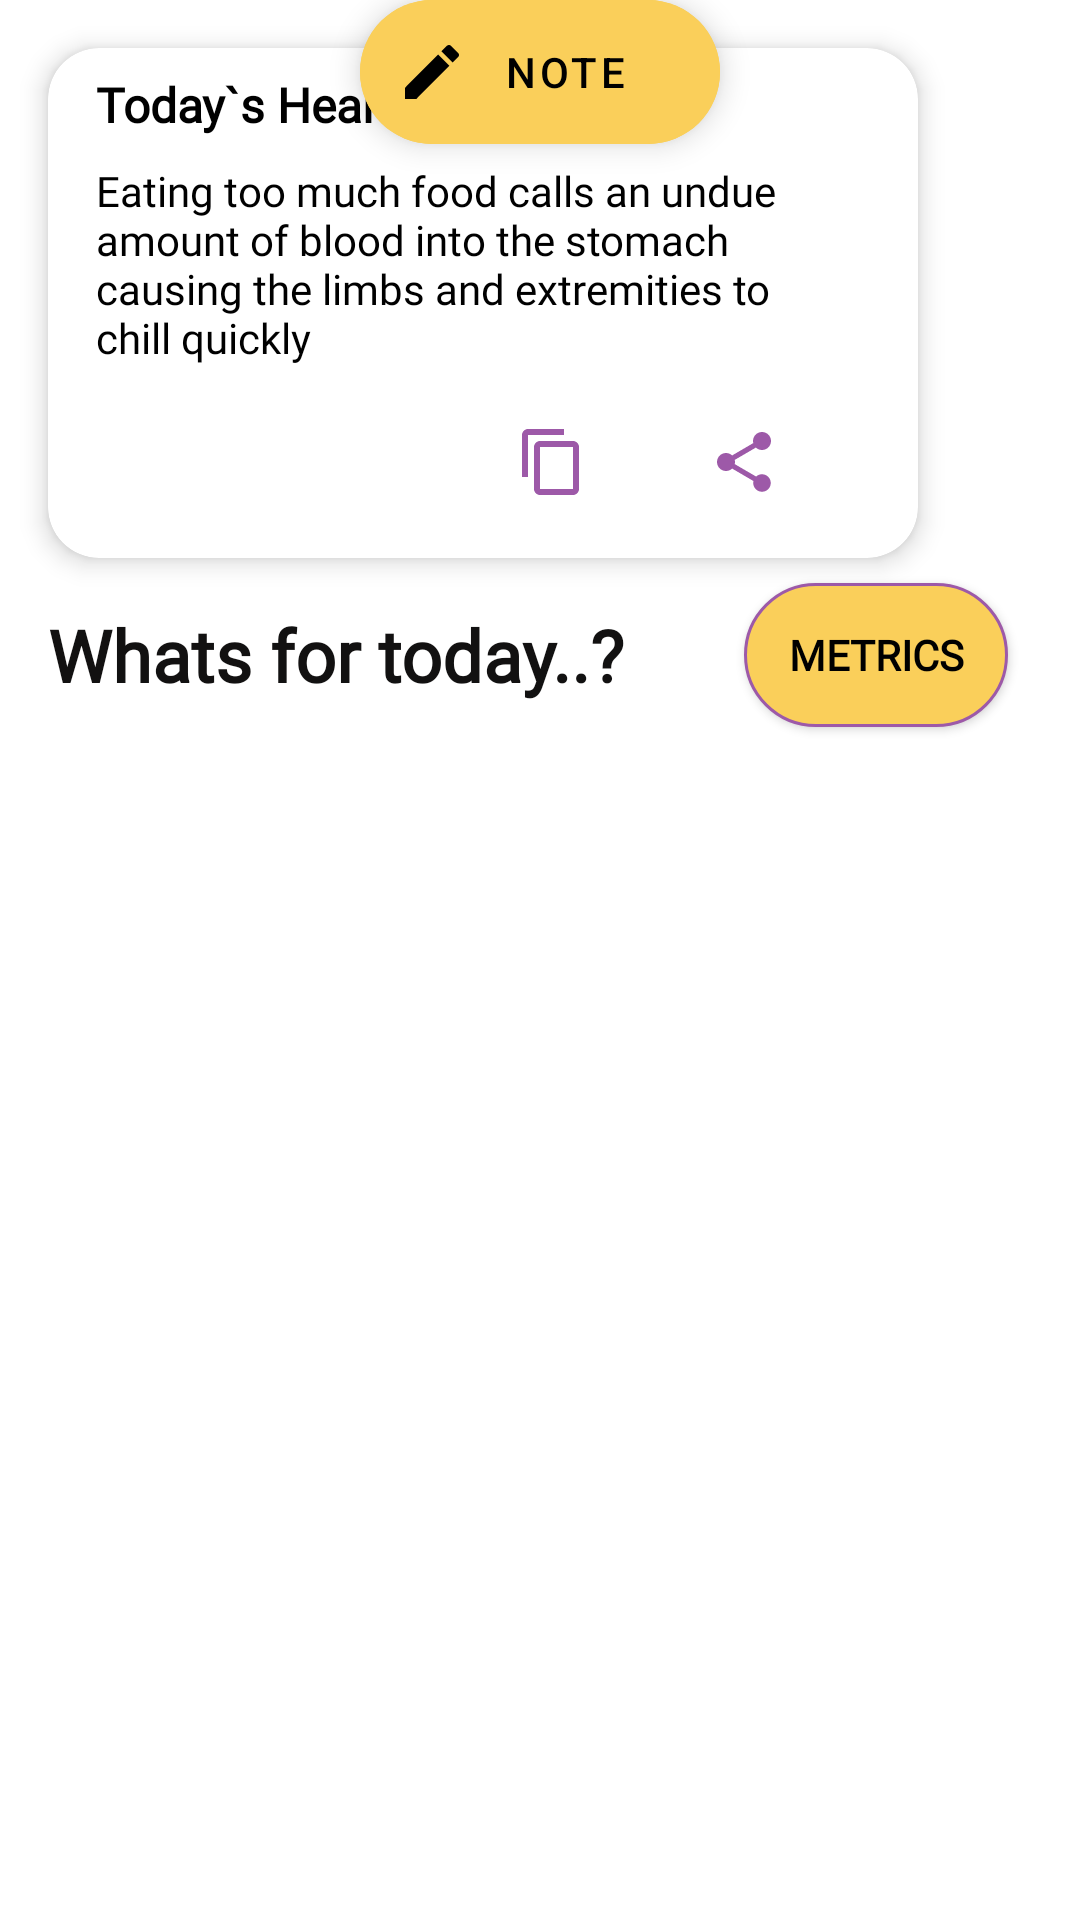

Reconstruct the res/layout file that produces this screen, plus the resources it refers to.
<!-- AndroidManifest.xml: application theme Theme.HealthyPalate -->
<!-- res/layout/fragment_home.xml -->
<?xml version="1.0" encoding="utf-8"?>
<androidx.coordinatorlayout.widget.CoordinatorLayout xmlns:android="http://schemas.android.com/apk/res/android"
    xmlns:app="http://schemas.android.com/apk/res-auto"
    xmlns:tools="http://schemas.android.com/tools"
    android:layout_width="match_parent"
    android:layout_height="match_parent"
    tools:context=".ui.home.Home">





    <androidx.core.widget.NestedScrollView
        android:id="@+id/nestedScrollView"
        android:layout_width="match_parent"
        android:layout_height="wrap_content"
        android:fillViewport="true"
        app:layout_anchor="@+id/nestedScrollView"
        app:layout_anchorGravity="center"
        app:layout_behavior="com.google.android.material.appbar.AppBarLayout$ScrollingViewBehavior">

        <androidx.constraintlayout.widget.ConstraintLayout
            android:layout_width="match_parent"
            android:layout_height="match_parent">


            <ImageView
                android:id="@+id/imageView2"
                android:layout_width="wrap_content"
                android:layout_height="wrap_content"
                android:src="@drawable/avos"
                app:layout_constraintEnd_toEndOf="parent"
                app:layout_constraintStart_toStartOf="parent"
                app:layout_constraintTop_toTopOf="parent" />


            <androidx.cardview.widget.CardView
                android:id="@+id/cardView3"
                android:layout_width="290dp"
                android:layout_height="170dp"
                android:layout_marginStart="16dp"
                android:layout_marginTop="16dp"
                android:background="@color/grey"
                app:cardCornerRadius="17dp"
                app:cardElevation="5dp"
                app:layout_anchorGravity="bottom|start"
                app:layout_constraintStart_toStartOf="parent"
                app:layout_constraintTop_toBottomOf="@+id/imageView2">

                <androidx.constraintlayout.widget.ConstraintLayout
                    android:layout_width="match_parent"
                    android:layout_height="match_parent">


                    <TextView
                        android:id="@+id/tip_heading"
                        android:layout_width="wrap_content"
                        android:layout_height="wrap_content"
                        android:layout_marginStart="16dp"
                        android:fontFamily="@font/varela_round"
                        android:text="Today`s Health Tip"
                        android:textColor="@color/black"
                        android:textSize="16sp"
                        android:textStyle="bold"
                        app:layout_constraintBottom_toTopOf="@+id/health_tip"
                        app:layout_constraintStart_toStartOf="parent"
                        app:layout_constraintTop_toTopOf="parent" />

                    <view
                        android:id="@+id/health_tip"
                        class="android.widget.TextView"
                        android:layout_width="240dp"
                        android:layout_height="wrap_content"
                        android:fontFamily="@font/varela_round"
                        android:gravity="start"
                        android:padding="0dp"
                        android:text="@string/popup_daily_tip"
                        android:textColor="@color/black"
                        android:textSize="14sp"
                        app:layout_constraintBottom_toTopOf="@+id/share_tip"
                        app:layout_constraintStart_toStartOf="@+id/tip_heading"
                        app:layout_constraintTop_toBottomOf="@+id/tip_heading" />

                    <ImageButton
                        android:id="@+id/share_tip"
                        android:layout_width="wrap_content"
                        android:layout_height="wrap_content"
                        android:backgroundTint="@color/white"
                        android:contentDescription="@string/female"
                        android:minHeight="48dp"
                        android:src="@drawable/icon_share"
                        app:layout_constraintBottom_toBottomOf="parent"
                        app:layout_constraintEnd_toEndOf="@+id/health_tip"
                        app:layout_constraintTop_toBottomOf="@+id/health_tip" />

                    <ImageButton
                        android:id="@+id/copy_tip"
                        android:layout_width="wrap_content"
                        android:layout_height="wrap_content"
                        android:layout_marginEnd="16dp"
                        android:backgroundTint="@color/white"
                        android:contentDescription="@string/bmi_classification"
                        android:minHeight="48dp"
                        android:src="@drawable/icon_copy"
                        app:layout_constraintBottom_toBottomOf="@+id/share_tip"
                        app:layout_constraintEnd_toStartOf="@+id/share_tip"
                        app:layout_constraintTop_toTopOf="@+id/share_tip" />
                </androidx.constraintlayout.widget.ConstraintLayout>
            </androidx.cardview.widget.CardView>

            <TextView
                android:id="@+id/whats_in"
                android:layout_width="0dp"
                android:layout_height="wrap_content"
                android:layout_marginTop="16dp"
                android:fontFamily="@font/varela_round"
                android:text="Whats for today..?"
                android:textColor="#121111"
                android:textSize="24sp"
                android:textStyle="bold"
                app:layout_constraintEnd_toEndOf="@+id/cardView3"
                app:layout_constraintEnd_toStartOf="@+id/goto_metrics"
                app:layout_constraintStart_toStartOf="@+id/cardView3"
                app:layout_constraintTop_toBottomOf="@+id/cardView3" />

            <view
                android:id="@+id/goto_metrics"
                class="android.widget.Button"
                android:layout_width="wrap_content"
                android:layout_height="48dp"
                android:layout_marginEnd="24dp"
                android:background="@drawable/just_button"
                android:fontFamily="@font/varela_round"
                android:text="@string/go_to_metrics"
                android:textColor="@color/black"
                android:textStyle="bold"
                app:layout_constraintBottom_toBottomOf="@+id/whats_in"
                app:layout_constraintEnd_toEndOf="parent"
                app:layout_constraintHorizontal_bias="0.5"
                app:layout_constraintStart_toEndOf="@+id/whats_in"
                app:layout_constraintTop_toTopOf="@+id/whats_in" />

            <androidx.recyclerview.widget.RecyclerView
                android:id="@+id/today_menu_list"
                android:layout_width="match_parent"
                android:layout_height="wrap_content"
                android:layout_marginStart="8dp"
                android:layout_marginTop="8dp"
                android:layout_marginEnd="8dp"
                android:layout_marginBottom="50dp"
                android:orientation="horizontal"
                app:layoutManager="androidx.recyclerview.widget.LinearLayoutManager"
                app:layout_constraintBottom_toBottomOf="parent"
                app:layout_constraintEnd_toEndOf="parent"
                app:layout_constraintHorizontal_bias="0.0"
                app:layout_constraintStart_toStartOf="parent"
                app:layout_constraintTop_toBottomOf="@id/goto_metrics"
                app:layout_constraintVertical_bias="0.0"
                tools:listitem="@layout/daily_menu_item" />

        </androidx.constraintlayout.widget.ConstraintLayout>
    </androidx.core.widget.NestedScrollView>

    <com.google.android.material.floatingactionbutton.ExtendedFloatingActionButton
        android:id="@+id/add_note"
        android:layout_width="wrap_content"
        android:layout_height="wrap_content"
        android:layout_marginRight="30dp"
        android:backgroundTint="@color/yellow"
        android:baselineAlignBottom="false"
        android:clickable="true"
        android:text="Note"
        app:fabSize="normal"
        app:icon="@drawable/create"
        app:layout_anchor="@id/imageView2"
        app:layout_anchorGravity="end|bottom" />


    

</androidx.coordinatorlayout.widget.CoordinatorLayout>
<!-- res/layout/daily_menu_item.xml (included above) -->
<?xml version="1.0" encoding="utf-8"?>
<layout xmlns:android="http://schemas.android.com/apk/res/android"
    xmlns:app="http://schemas.android.com/apk/res-auto"
    xmlns:tools="http://schemas.android.com/tools">

    <data>
        <variable
            name="recipeModel"
            type="com.example.healthypalate.ui.models.RecipesModel" />
    </data>

    <com.google.android.material.card.MaterialCardView
        android:layout_width="270dp"
        android:layout_height="340dp"
        android:layout_marginStart="10dp"
        android:layout_marginTop="10dp"
        android:layout_marginBottom="10dp"
        android:layout_marginEnd="10dp"
        app:cardCornerRadius="13dp"
        app:cardElevation="4dp"
        app:cardUseCompatPadding="false">

        <androidx.constraintlayout.widget.ConstraintLayout
            android:layout_width="match_parent"
            android:layout_height="match_parent">

            <com.google.android.material.card.MaterialCardView
                android:id="@+id/materialCardView"
                android:layout_width="220dp"
                android:layout_height="220dp"
                android:layout_marginTop="8dp"
                app:cardCornerRadius="110dp"
                app:cardElevation="7dp"
                app:layout_constraintEnd_toEndOf="parent"
                app:layout_constraintStart_toStartOf="parent"
                app:layout_constraintTop_toTopOf="parent">

                <ImageView
                    android:id="@+id/recipe_image"
                    android:layout_width="match_parent"
                    android:layout_height="220dp"
                    android:scaleType="centerCrop"
                    android:src="@drawable/logo" />
            </com.google.android.material.card.MaterialCardView>

            <TextView
                android:id="@+id/recipe_category"
                android:layout_width="wrap_content"
                android:layout_height="wrap_content"
                android:layout_marginTop="8dp"
                android:fontFamily="@font/varela_round"
                android:text="@{recipeModel.recipe_category}"
                android:textColor="#0E0E0E"
                android:textSize="24sp"
                android:textStyle="bold"
                app:layout_constraintStart_toStartOf="@+id/materialCardView"
                app:layout_constraintTop_toBottomOf="@+id/materialCardView" />

            <TextView
                android:id="@+id/recipe_title"
                android:layout_width="wrap_content"
                android:layout_height="wrap_content"
                android:layout_marginTop="8dp"
                android:fontFamily="@font/varela_round"
                android:text="@{recipeModel.recipe_title}"
                android:textColor="#201E1E"
                android:textSize="16sp"
                app:layout_constraintStart_toStartOf="@+id/recipe_category"
                app:layout_constraintTop_toBottomOf="@+id/recipe_category" />

            <TextView
                android:id="@+id/textView6"
                android:layout_width="wrap_content"
                android:layout_height="wrap_content"
                android:layout_marginTop="8dp"
                android:fontFamily="@font/varela_round"
                android:text="Preperation Time:  15min"
                app:layout_constraintBottom_toBottomOf="parent"
                app:layout_constraintStart_toStartOf="@+id/recipe_title"
                app:layout_constraintTop_toBottomOf="@+id/recipe_title" />
        </androidx.constraintlayout.widget.ConstraintLayout>

    </com.google.android.material.card.MaterialCardView>
</layout>
<!-- resources referenced by this layout -->
<resources>
  <color name="black">#FF000000</color>
  <color name="grey">#F0C5C1C1</color>
  <color name="white">#FFFFFFFF</color>
  <color name="yellow">#facf5a</color>
  <!-- drawable create (drawable) -->
  <vector android:height="24dp" android:tint="@color/dark_shade"
      android:viewportHeight="24" android:viewportWidth="24"
      android:width="24dp" xmlns:android="http://schemas.android.com/apk/res/android">
      <path android:fillColor="@android:color/white" android:pathData="M3,17.25V21h3.75L17.81,9.94l-3.75,-3.75L3,17.25zM20.71,7.04c0.39,-0.39 0.39,-1.02 0,-1.41l-2.34,-2.34c-0.39,-0.39 -1.02,-0.39 -1.41,0l-1.83,1.83 3.75,3.75 1.83,-1.83z"/>
  </vector>
  <!-- drawable icon_copy (drawable) -->
  <vector android:height="24dp" android:tint="@color/lilac"
      android:viewportHeight="24" android:viewportWidth="24"
      android:width="24dp" xmlns:android="http://schemas.android.com/apk/res/android">
      <path android:fillColor="@android:color/white" android:pathData="M16,1L4,1c-1.1,0 -2,0.9 -2,2v14h2L4,3h12L16,1zM19,5L8,5c-1.1,0 -2,0.9 -2,2v14c0,1.1 0.9,2 2,2h11c1.1,0 2,-0.9 2,-2L21,7c0,-1.1 -0.9,-2 -2,-2zM19,21L8,21L8,7h11v14z"/>
  </vector>
  <!-- drawable icon_share (drawable) -->
  <vector android:height="24dp" android:tint="@color/lilac"
      android:viewportHeight="24" android:viewportWidth="24"
      android:width="24dp" xmlns:android="http://schemas.android.com/apk/res/android">
      <path android:fillColor="@android:color/white" android:pathData="M18,16.08c-0.76,0 -1.44,0.3 -1.96,0.77L8.91,12.7c0.05,-0.23 0.09,-0.46 0.09,-0.7s-0.04,-0.47 -0.09,-0.7l7.05,-4.11c0.54,0.5 1.25,0.81 2.04,0.81 1.66,0 3,-1.34 3,-3s-1.34,-3 -3,-3 -3,1.34 -3,3c0,0.24 0.04,0.47 0.09,0.7L8.04,9.81C7.5,9.31 6.79,9 6,9c-1.66,0 -3,1.34 -3,3s1.34,3 3,3c0.79,0 1.5,-0.31 2.04,-0.81l7.12,4.16c-0.05,0.21 -0.08,0.43 -0.08,0.65 0,1.61 1.31,2.92 2.92,2.92 1.61,0 2.92,-1.31 2.92,-2.92s-1.31,-2.92 -2.92,-2.92z"/>
  </vector>
  <!-- drawable just_button (drawable) -->
  <?xml version="1.0" encoding="utf-8"?>
  <shape xmlns:android="http://schemas.android.com/apk/res/android">
      <solid android:color="@color/yellow"/>
  
      <stroke android:color="@color/lilac"
          android:width="1dp"/>
      <corners
          android:radius="50dp"/>
  </shape>
  <string name="bmi_classification">BMI CLASSIFICATION</string>
  <string name="female">Female</string>
  <string name="go_to_metrics">Metrics</string>
  <string name="popup_daily_tip">Eating too much food calls an undue amount of blood into the stomach causing the limbs and extremities to chill quickly</string>
  <style name="Theme.HealthyPalate" parent="Theme.MaterialComponents.DayNight.NoActionBar">
          
          <item name="colorPrimary">@color/brand_color</item>
          <item name="colorPrimaryVariant">@color/lilac</item>
          <item name="colorOnPrimary">@color/white</item>
          
          <item name="colorSecondary">@color/yellow</item>
          <item name="colorSecondaryVariant">@color/teal_700</item>
          <item name="colorOnSecondary">@color/black</item>
          
          <item name="android:statusBarColor" tools:targetApi="l">?attr/colorPrimaryVariant</item>
          
          <item name="bottomAppBarStyle">@style/Widget.MaterialComponents.BottomAppBar.PrimarySurface</item>
      </style>
  <color name="dark_shade">#473253</color>
  <color name="lilac">#9D59A8</color>
  <color name="brand_color">#473253</color>
  <color name="teal_700">#FF018786</color>
</resources>
